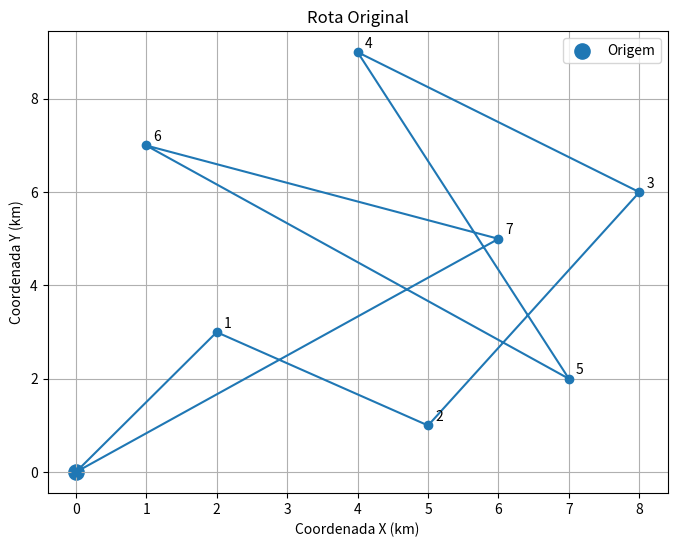

The script that saved this image: (Note: this script raises an exception after producing the figure.)
# ============================================================
# EXERCÍCIO 3 — Otimização de Rota de Caminhão de Entrega
# Versão 4 — Com Representação Gráfica
# ============================================================
# Esta versão mantém o cálculo das rotas e gera dois gráficos:
# 1) rota original
# 2) rota otimizada pelo vizinho mais próximo
# ============================================================

import math
import matplotlib.pyplot as plt

# Dados de entrada
PONTOS = [(2, 3), (5, 1), (8, 6), (4, 9), (7, 2), (1, 7), (6, 5)]
ORIGEM = (0, 0)
CONSUMO = 0.35   # L/km
TANQUE = 80.0    # litros


def distancia(a, b):
    """Calcula a distância euclidiana entre dois pontos."""
    return math.sqrt((b[0] - a[0])**2 + (b[1] - a[1])**2)


def distancia_rota_original(pontos):
    """Calcula a distância total seguindo a ordem original."""
    rota_completa = [ORIGEM] + pontos + [ORIGEM]
    total = 0

    for i in range(len(rota_completa) - 1):
        total += distancia(rota_completa[i], rota_completa[i + 1])

    return total


def vizinho_mais_proximo(pontos):
    """Aplica o algoritmo do vizinho mais próximo."""
    nao_visitados = pontos.copy()
    rota = []
    atual = ORIGEM
    total = 0

    while nao_visitados:
        proximo = min(nao_visitados, key=lambda p: distancia(atual, p))
        total += distancia(atual, proximo)
        rota.append(proximo)
        nao_visitados.remove(proximo)
        atual = proximo

    total += distancia(atual, ORIGEM)
    return rota, total


def consumo_combustivel(distancia_total):
    """Calcula o consumo de combustível em litros."""
    return distancia_total * CONSUMO


def precisa_reabastecer(distancia_otimizada):
    """Verifica se o tanque cheio é suficiente para a rota otimizada."""
    consumo_total = consumo_combustivel(distancia_otimizada)
    return consumo_total > TANQUE


def plotar_rota(pontos, titulo, nome_arquivo):
    """Gera o gráfico da rota e salva como imagem PNG."""
    rota_completa = [ORIGEM] + pontos + [ORIGEM]
    xs = [p[0] for p in rota_completa]
    ys = [p[1] for p in rota_completa]

    plt.figure(figsize=(8, 6))
    plt.plot(xs, ys, marker="o")
    plt.scatter([ORIGEM[0]], [ORIGEM[1]], s=120, label="Origem")

    for i, ponto in enumerate(pontos, start=1):
        plt.text(ponto[0] + 0.1, ponto[1] + 0.1, str(i), fontsize=10)

    plt.title(titulo)
    plt.xlabel("Coordenada X (km)")
    plt.ylabel("Coordenada Y (km)")
    plt.grid(True)
    plt.legend()
    plt.savefig(nome_arquivo, dpi=300, bbox_inches="tight")
    plt.show()


# ============================================================
# PROGRAMA PRINCIPAL
# ============================================================

# (a) rota original
Dist_original = distancia_rota_original(PONTOS)

# (b) rota otimizada
rota_otimizada, dist_otimizada = vizinho_mais_proximo(PONTOS)

# (c) comparação de consumo
consumo_original = consumo_combustivel(Dist_original)
consumo_otimizado = consumo_combustivel(dist_otimizada)
economia_litros = consumo_original - consumo_otimizado
economia_porcentagem = (economia_litros / consumo_original) * 100

# (d) reabastecimento
reabastece = precisa_reabastecer(dist_otimizada)
combustivel_final = TANQUE - consumo_otimizado

print("=" * 60)
print("EXERCÍCIO 3 — OTIMIZAÇÃO DE ROTA DE CAMINHÃO")
print("=" * 60)

print("\nPontos de entrega:", PONTOS)

print("\n(a) Rota original")
print("Ordem:", PONTOS)
print(f"Distância total: {Dist_original:.2f} km")
print(f"Consumo: {consumo_original:.2f} L")

print("\n(b) Rota otimizada — vizinho mais próximo")
print("Nova ordem:", rota_otimizada)
print(f"Distância total: {dist_otimizada:.2f} km")
print(f"Consumo: {consumo_otimizado:.2f} L")

print("\n(c) Comparação")
print(f"Economia de distância: {Dist_original - dist_otimizada:.2f} km")
print(f"Economia de combustível: {economia_litros:.2f} L")
print(f"Redução percentual: {economia_porcentagem:.2f}%")

print("\n(d) Reabastecimento")
if reabastece:
    print("O caminhão precisa reabastecer durante a rota otimizada.")
else:
    print("O caminhão NÃO precisa reabastecer durante a rota otimizada.")
    print(f"Combustível restante ao final: {combustivel_final:.2f} L")

# Representações gráficas
plotar_rota(PONTOS, "Rota Original", "/mnt/data/rota_original.png")
plotar_rota(rota_otimizada, "Rota Otimizada — Vizinho Mais Próximo", "/mnt/data/rota_otimizada.png")
